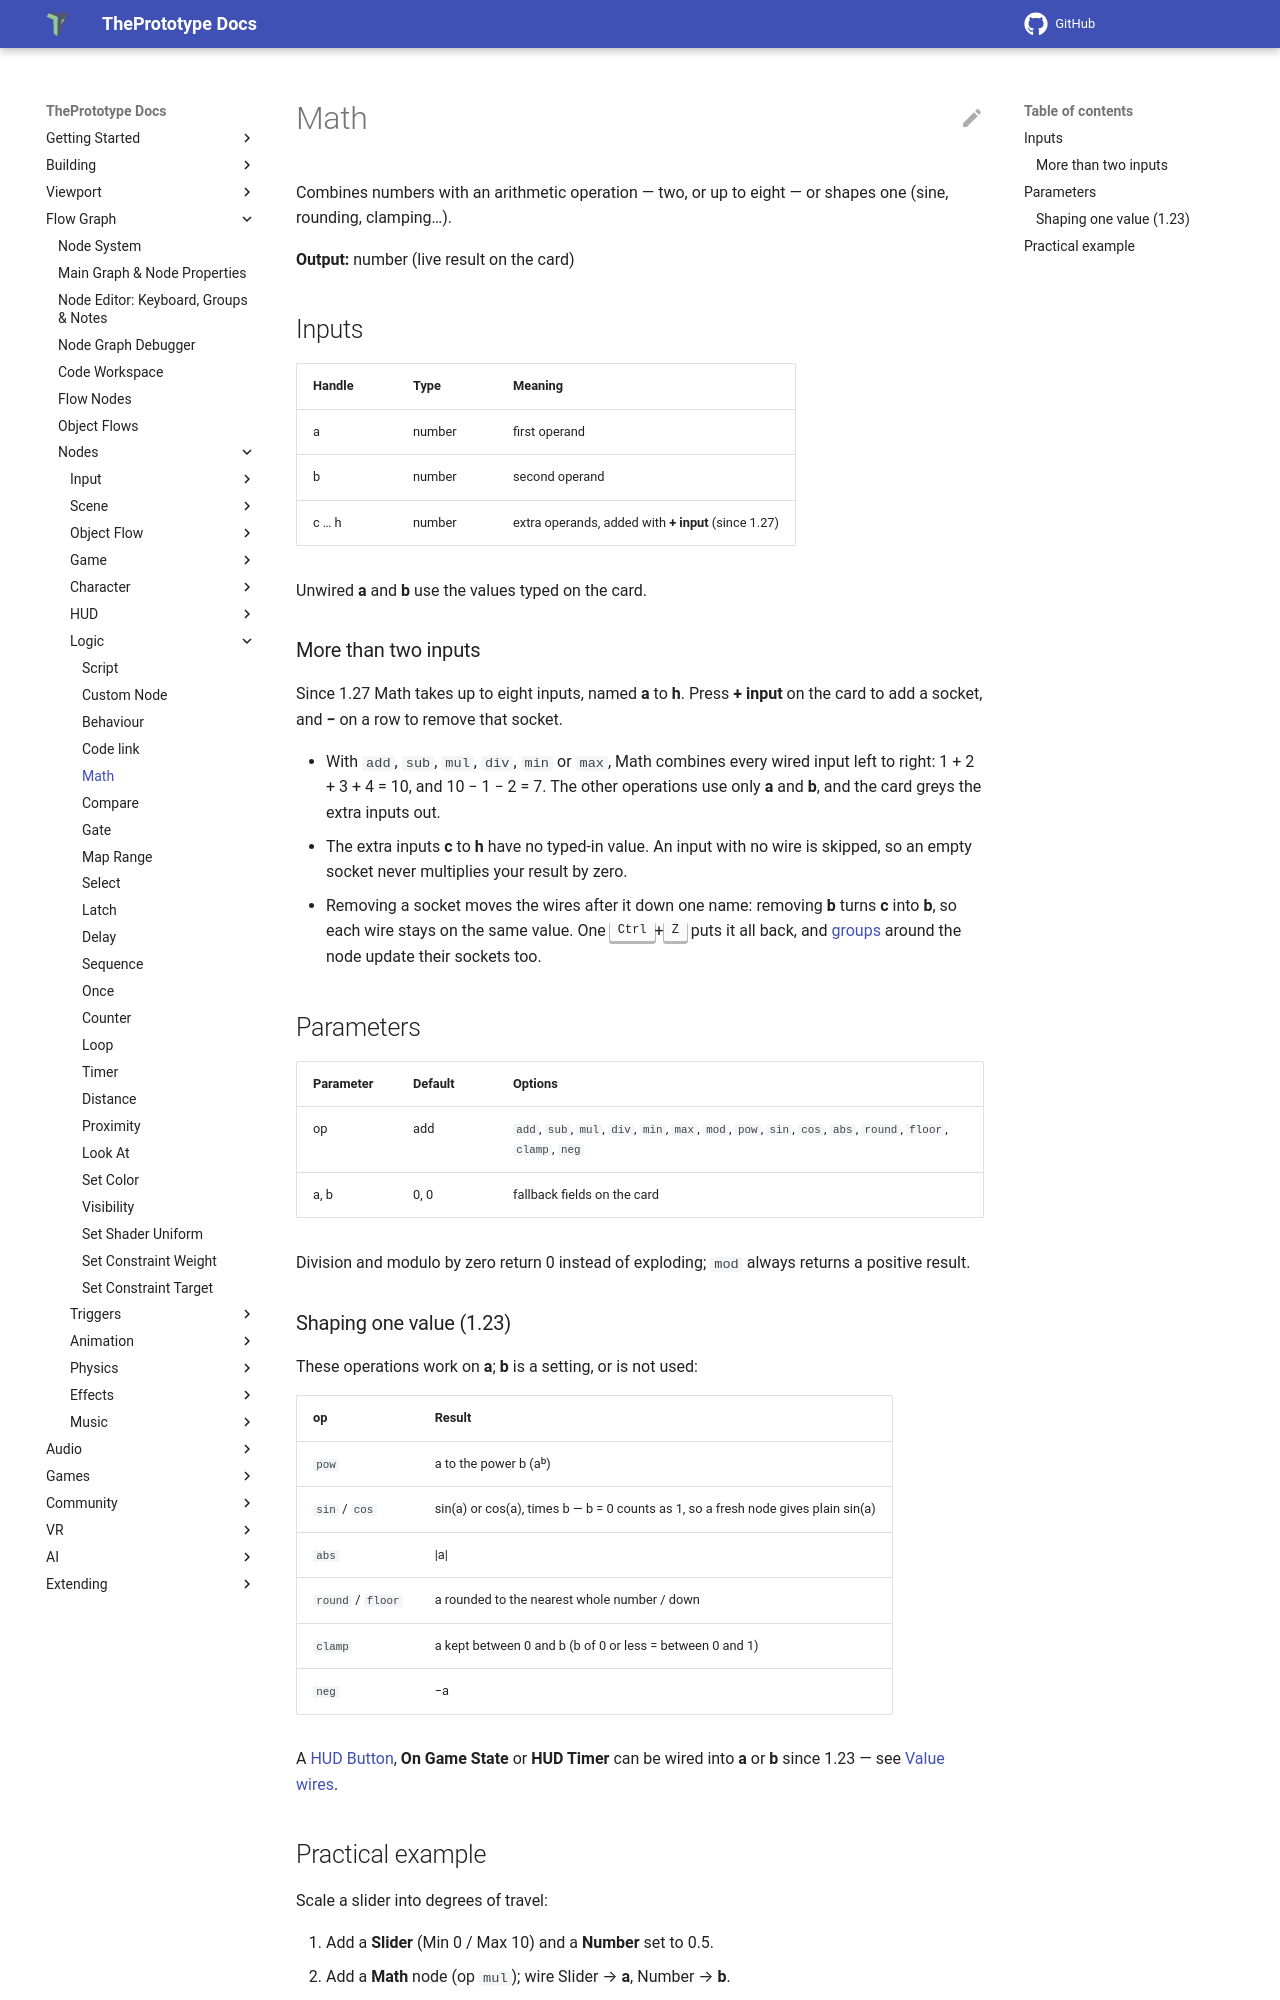

repository: theprototype-app/docs · page: nodes/math/index.html · generator: mkdocs

# Math

Combines numbers with an arithmetic operation — two, or up to eight — or shapes one (sine, rounding, clamping…).

**Output:** number (live result on the card)

## Inputs

| Handle | Type | Meaning |
|---|---|---|
| a | number | first operand |
| b | number | second operand |
| c … h | number | extra operands, added with **+ input** (since 1.27) |

Unwired **a** and **b** use the values typed on the card.

### More than two inputs

Since 1.27 Math takes up to eight inputs, named **a** to **h**. Press **+ input** on the card to add a socket, and
**−** on a row to remove that socket.

- With `add`, `sub`, `mul`, `div`, `min` or `max`, Math combines every wired input left to right: 1 + 2 + 3 + 4 = 10,
  and 10 − 1 − 2 = 7. The other operations use only **a** and **b**, and the card greys the extra inputs out.
- The extra inputs **c** to **h** have no typed-in value. An input with no wire is skipped, so an empty socket never
  multiplies your result by zero.
- Removing a socket moves the wires after it down one name: removing **b** turns **c** into **b**, so each wire stays on
  the same value. One <kbd>Ctrl</kbd>+<kbd>Z</kbd> puts it all back, and [groups](../node-editor.md#groups) around the node
  update their sockets too.

## Parameters

| Parameter | Default | Options |
|---|---|---|
| op | add | `add`, `sub`, `mul`, `div`, `min`, `max`, `mod`, `pow`, `sin`, `cos`, `abs`, `round`, `floor`, `clamp`, `neg` |
| a, b | 0, 0 | fallback fields on the card |

Division and modulo by zero return 0 instead of exploding; `mod` always returns a positive result.

### Shaping one value (1.23)

These operations work on **a**; **b** is a setting, or is not used:

| op | Result |
|---|---|
| `pow` | a to the power b (aᵇ) |
| `sin` / `cos` | sin(a) or cos(a), times b — b = 0 counts as 1, so a fresh node gives plain sin(a) |
| `abs` | \|a\| |
| `round` / `floor` | a rounded to the nearest whole number / down |
| `clamp` | a kept between 0 and b (b of 0 or less = between 0 and 1) |
| `neg` | −a |

A [HUD Button](hudbutton.md), **On Game State** or **HUD Timer** can be wired into **a** or **b** since 1.23 —
see [Value wires](../main-graph.md#value-wires).
